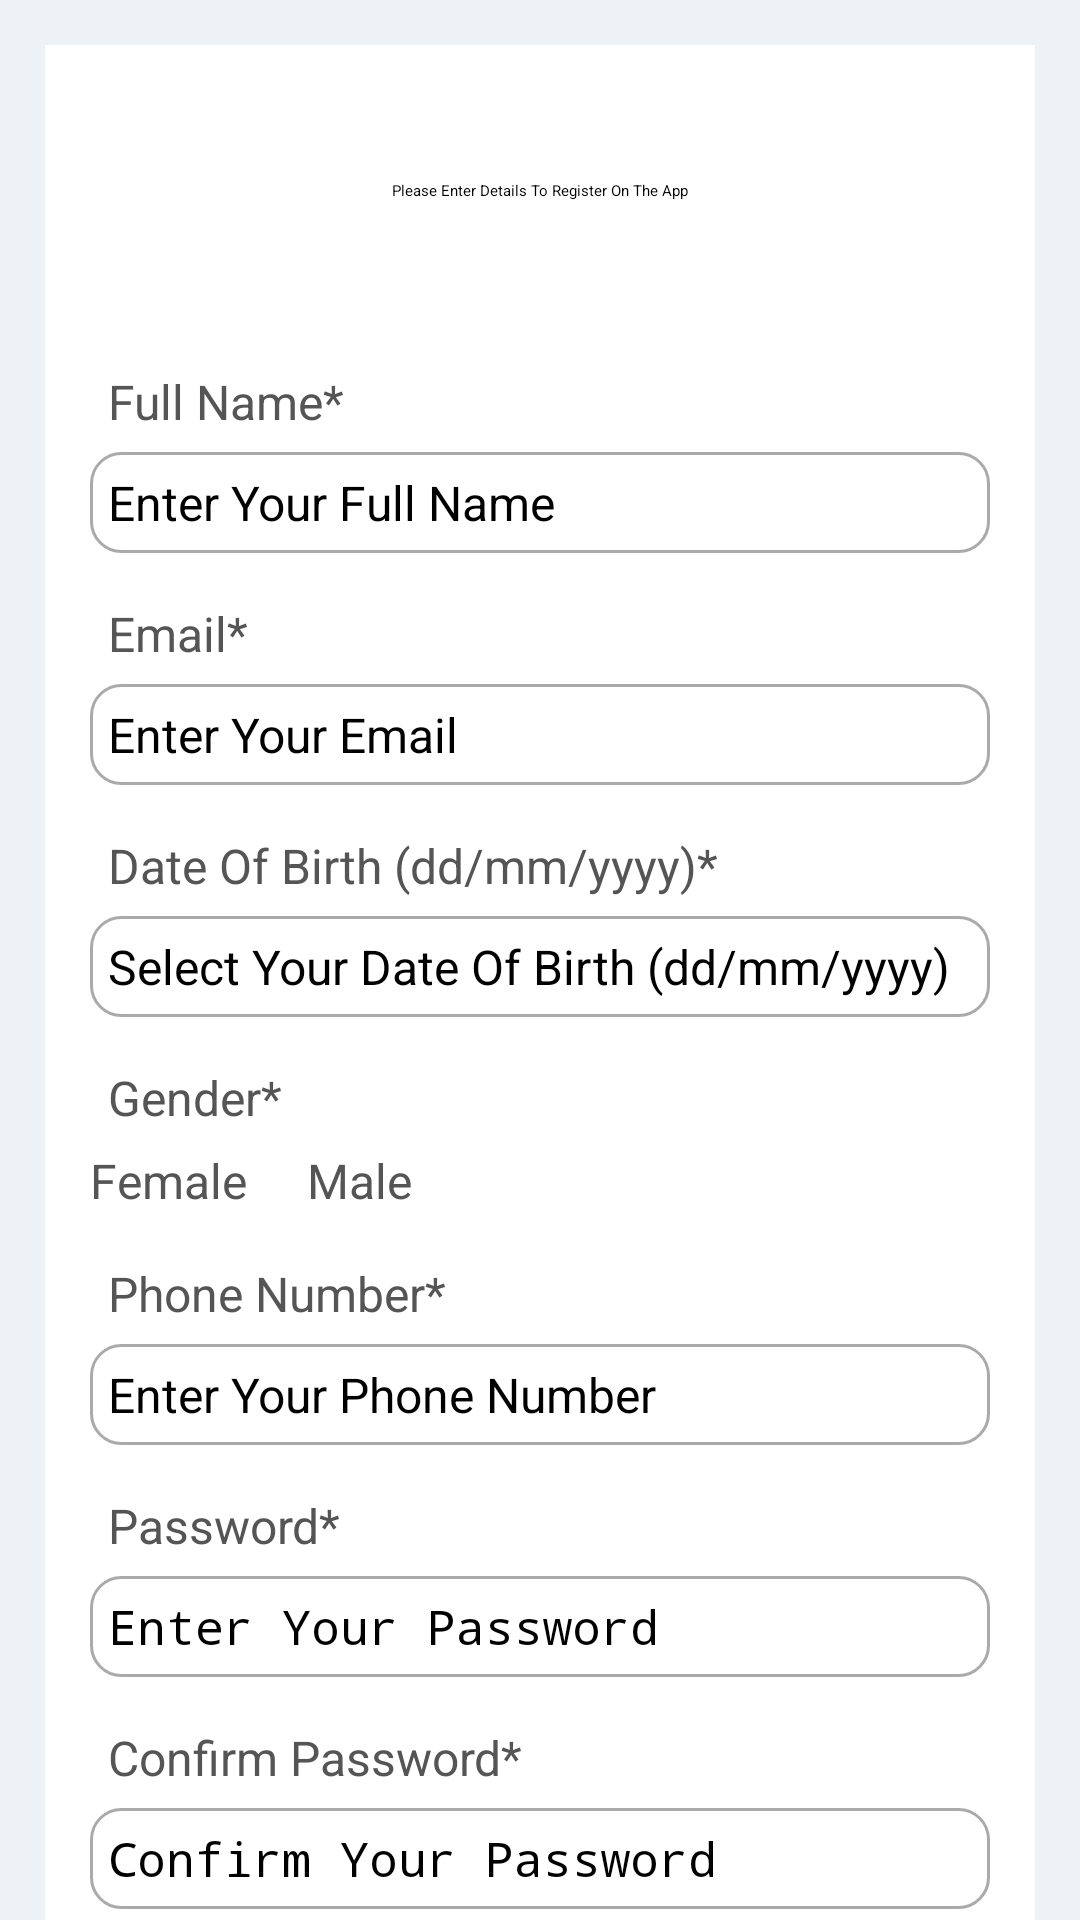

Layout XML and referenced resources for this Android screen:
<!-- AndroidManifest.xml: application theme Theme.FinanceTracker -->
<!-- res/layout/activity_register.xml -->
<?xml version="1.0" encoding="utf-8"?>
<ScrollView xmlns:android="http://schemas.android.com/apk/res/android"
    xmlns:app="http://schemas.android.com/apk/res-auto"
    xmlns:tools="http://schemas.android.com/tools"
    android:layout_width="match_parent"
    android:layout_height="match_parent"
    tools:context=".RegisterActivity"
    android:background="@color/light_grey">

    <RelativeLayout
        android:layout_width="match_parent"
        android:layout_height="wrap_content"
        android:padding="15dp"
        android:layout_margin="15dp"
        android:background="@color/white">

        <TextView
            android:layout_width="match_parent"
            android:layout_height="wrap_content"
            android:id="@+id/textview_register_head"
            android:layout_marginTop="30dp"
            android:text="Please Enter Details To Register On The App"
            android:textAlignment="center"
            android:textAppearance="@style/TextAppearance.AppCompat.Headline"/>

        <TextView
            android:layout_width="match_parent"
            android:layout_height="wrap_content"
            android:id="@+id/textview_register_full_name"
            android:layout_below="@id/textview_register_head"
            android:text="Full Name*"
            android:textColor="#555555"
            android:padding="6dp"
            android:textSize="16sp"
            android:layout_marginTop="50dp"/>


        <EditText
            android:layout_width="match_parent"
            android:layout_height="wrap_content"
            android:id="@+id/editText_register_full_name"
            android:hint="Enter Your Full Name"
            android:inputType="textPersonName"
            android:textSize="16sp"
            android:padding="6dp"
            android:layout_below="@id/textview_register_full_name"
            android:background="@drawable/border"/>

        <TextView
            android:layout_width="match_parent"
            android:layout_height="wrap_content"
            android:id="@+id/textview_register_email"
            android:layout_below="@id/editText_register_full_name"
            android:text="Email*"
            android:textColor="#555555"
            android:padding="6dp"
            android:textSize="16sp"
            android:layout_marginTop="10dp"/>


        <EditText
            android:layout_width="match_parent"
            android:layout_height="wrap_content"
            android:id="@+id/editText_register_email"
            android:hint="Enter Your Email"
            android:inputType="textEmailAddress"
            android:textSize="16sp"
            android:padding="6dp"
            android:layout_below="@id/textview_register_email"
            android:background="@drawable/border"/>

        <TextView
            android:layout_width="match_parent"
            android:layout_height="wrap_content"
            android:id="@+id/textview_register_dob"
            android:layout_below="@id/editText_register_email"
            android:text="Date Of Birth (dd/mm/yyyy)*"
            android:textColor="#555555"
            android:padding="6dp"
            android:textSize="16sp"
            android:layout_marginTop="10dp"/>


        <EditText
            android:layout_width="match_parent"
            android:layout_height="wrap_content"
            android:id="@+id/editText_register_dob"
            android:hint="Select Your Date Of Birth (dd/mm/yyyy)"
            android:inputType="date"
            android:focusable="false"
            android:textSize="16sp"
            android:padding="6dp"
            android:layout_below="@id/textview_register_dob"
            android:background="@drawable/border"/>


        <TextView
            android:layout_width="match_parent"
            android:layout_height="wrap_content"
            android:id="@+id/textview_register_gender"
            android:layout_below="@id/editText_register_dob"
            android:text="Gender*"
            android:textColor="#555555"
            android:padding="6dp"
            android:textSize="16sp"
            android:layout_marginTop="10dp"/>


        <RadioGroup
            android:layout_width="match_parent"
            android:layout_height="wrap_content"
            android:orientation="horizontal"
            android:layout_below="@id/textview_register_gender"
            android:id="@+id/radio_group_register_gender">

            <RadioButton
                android:layout_width="wrap_content"
                android:layout_height="wrap_content"
                android:id="@+id/radio_female"
                android:text="Female"
                android:textSize="16sp"
                android:textColor="#555555"/>

            <RadioButton
                android:layout_width="wrap_content"
                android:layout_height="wrap_content"
                android:id="@+id/radio_male"
                android:text="Male"
                android:layout_marginLeft="20dp"
                android:textSize="16sp"
                android:textColor="#555555"/>

        </RadioGroup>

        <TextView
            android:layout_width="match_parent"
            android:layout_height="wrap_content"
            android:id="@+id/textview_register_mobile"
            android:layout_below="@id/radio_group_register_gender"
            android:text="Phone Number*"
            android:textColor="#555555"
            android:padding="6dp"
            android:textSize="16sp"
            android:layout_marginTop="10dp"/>

        <EditText
            android:layout_width="match_parent"
            android:layout_height="wrap_content"
            android:id="@+id/editText_register_mobile"
            android:hint="Enter Your Phone Number"
            android:inputType="phone"
            android:textSize="16sp"
            android:padding="6dp"
            android:layout_below="@id/textview_register_mobile"
            android:background="@drawable/border"/>


        <TextView
            android:layout_width="match_parent"
            android:layout_height="wrap_content"
            android:id="@+id/textview_register_password"
            android:layout_below="@id/editText_register_mobile"
            android:text="Password*"
            android:textColor="#555555"
            android:padding="6dp"
            android:textSize="16sp"
            android:layout_marginTop="10dp"/>

        <EditText
            android:layout_width="match_parent"
            android:layout_height="wrap_content"
            android:id="@+id/editText_register_password"
            android:hint="Enter Your Password"
            android:inputType="textPassword"
            android:textSize="16sp"
            android:padding="6dp"
            android:layout_below="@id/textview_register_password"
            android:background="@drawable/border"/>


        <TextView
            android:layout_width="match_parent"
            android:layout_height="wrap_content"
            android:id="@+id/textview_register_confirm_password"
            android:layout_below="@id/editText_register_password"
            android:text="Confirm Password*"
            android:textColor="#555555"
            android:padding="6dp"
            android:textSize="16sp"
            android:layout_marginTop="10dp"/>

        <EditText
            android:layout_width="match_parent"
            android:layout_height="wrap_content"
            android:id="@+id/editText_register_confirm_password"
            android:hint="Confirm Your Password"
            android:inputType="textPassword"
            android:textSize="16sp"
            android:padding="6dp"
            android:layout_below="@id/textview_register_confirm_password"
            android:background="@drawable/border"/>

        <Button
            android:layout_width="match_parent"
            android:layout_height="wrap_content"
            android:id="@+id/button_register"
            android:layout_marginLeft="70dp"
            android:layout_marginRight="70dp"
            android:layout_below="@id/editText_register_confirm_password"
            android:layout_marginTop="50dp"
            android:text="Register"/>

        <ProgressBar
            android:layout_width="wrap_content"
            android:layout_height="wrap_content"
            android:id="@+id/progressBar"
            android:layout_centerHorizontal="true"
            android:layout_centerVertical="true"
            android:elevation="10dp"
            android:visibility="gone"/>







    </RelativeLayout>


</ScrollView>
<!-- resources referenced by this layout -->
<resources>
  <color name="light_grey">#edf2f7</color>
  <color name="white">#FFFFFFFF</color>
  <!-- drawable border (drawable) -->
  <?xml version="1.0" encoding="utf-8"?>
  <shape xmlns:android="http://schemas.android.com/apk/res/android">
  
  
  
      <solid android:color="#FFFFFF"/>
  
  
      <stroke android:width="1dp" android:color="#AAAAAA"/>
  
  
      <corners android:radius="10dp"/>
  
  </shape>
</resources>
